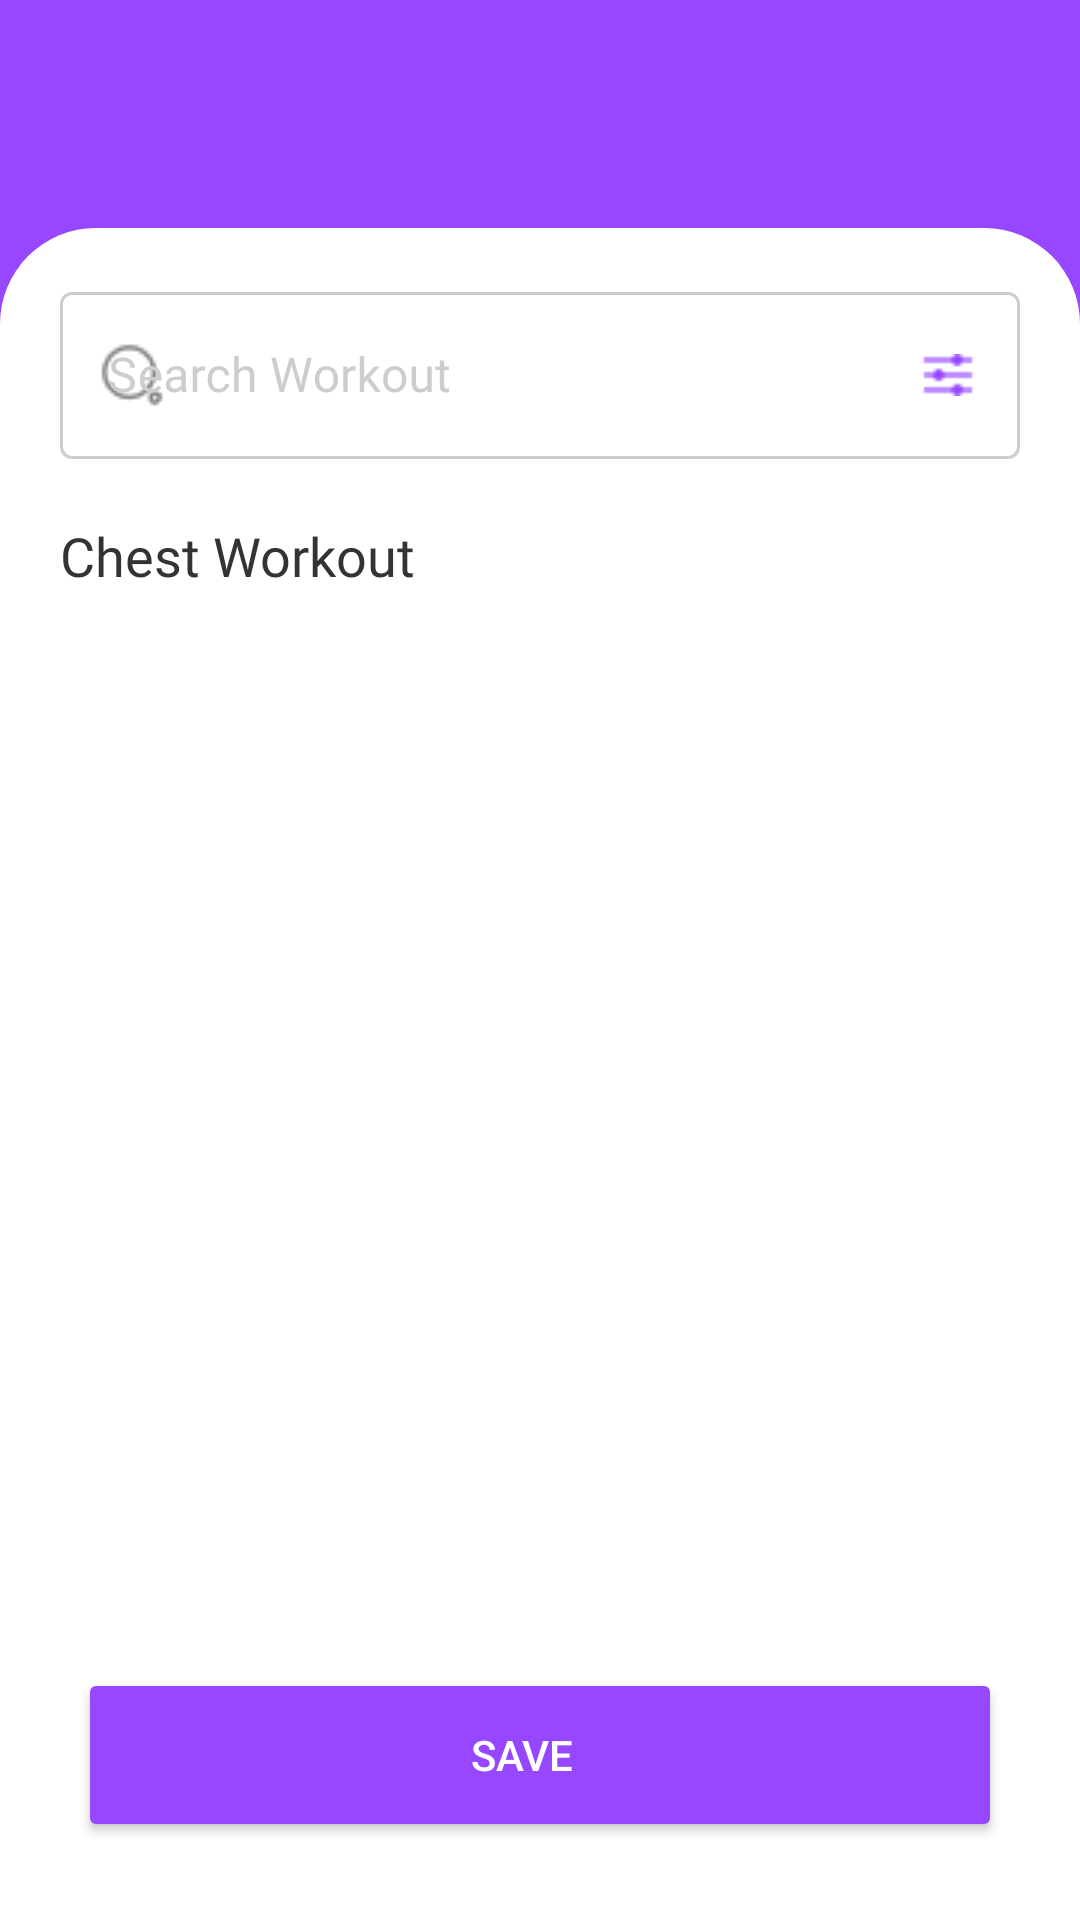

Layout XML and referenced resources for this Android screen:
<!-- AndroidManifest.xml: application theme Theme.GearGymTest -->
<!-- res/layout/new_workout_list_fragment.xml -->
<?xml version="1.0" encoding="utf-8"?>
<FrameLayout xmlns:android="http://schemas.android.com/apk/res/android"
    xmlns:app="http://schemas.android.com/apk/res-auto"
    xmlns:tools="http://schemas.android.com/tools"
    android:layout_width="match_parent"
    android:layout_height="match_parent"
    android:background="@color/primary"
    tools:context=".ui.fragment.NewWorkoutListFragment">

    <androidx.constraintlayout.widget.ConstraintLayout
        android:layout_width="match_parent"
        android:layout_height="match_parent">

        <FrameLayout
            android:id="@+id/toolbar"
            android:layout_width="match_parent"
            android:layout_height="?attr/actionBarSize"
            app:layout_constraintEnd_toEndOf="parent"
            app:layout_constraintStart_toStartOf="parent"
            app:layout_constraintTop_toTopOf="parent" />

        <androidx.constraintlayout.widget.ConstraintLayout
            android:layout_width="0dp"
            android:layout_height="0dp"
            android:layout_marginTop="20dp"
            android:background="@drawable/rounded_top_corners"
            app:layout_constraintBottom_toBottomOf="parent"
            app:layout_constraintEnd_toEndOf="parent"
            app:layout_constraintHorizontal_bias="0.0"
            app:layout_constraintStart_toStartOf="parent"
            app:layout_constraintTop_toBottomOf="@+id/toolbar">

            <com.google.android.material.textfield.TextInputLayout
                android:id="@+id/tilSearchWorkout"
                style="@style/CustomTextInputLayoutStyle"
                android:layout_width="0dp"
                android:layout_height="wrap_content"
                android:layout_marginStart="20dp"
                android:layout_marginTop="16dp"
                android:layout_marginEnd="20dp"
                android:hint="Search Workout"
                app:endIconDrawable="@drawable/ic_filter"
                app:endIconMode="custom"
                app:endIconTint="@color/primary"
                app:layout_constraintEnd_toEndOf="parent"
                app:layout_constraintStart_toStartOf="parent"
                app:layout_constraintTop_toTopOf="parent"
                app:startIconDrawable="@drawable/ic_search"
                app:startIconTint="@color/gray_400">

                <com.google.android.material.textfield.TextInputEditText
                    android:layout_width="match_parent"
                    android:layout_height="wrap_content"
                    android:fontFamily="@font/inter"
                    android:inputType="text"
                    android:textColor="@color/secondary"
                    android:textSize="16sp" />
            </com.google.android.material.textfield.TextInputLayout>

            <TextView
                android:id="@+id/tvWorkoutTypeLabel"
                android:layout_width="wrap_content"
                android:layout_height="wrap_content"
                android:layout_marginStart="20dp"
                android:layout_marginTop="20dp"
                android:fontFamily="@font/inter_bold"
                android:text="Chest Workout"
                android:textColor="@color/black_300"
                android:textSize="18sp"
                app:layout_constraintStart_toStartOf="parent"
                app:layout_constraintTop_toBottomOf="@+id/tilSearchWorkout" />

            <androidx.recyclerview.widget.RecyclerView
                android:id="@+id/recyclerView"
                android:layout_width="match_parent"
                android:layout_height="0dp"
                android:layout_marginStart="20dp"
                android:layout_marginTop="10dp"
                android:layout_marginEnd="20dp"
                android:layout_marginBottom="16dp"
                android:clipToPadding="false"
                app:layoutManager="androidx.recyclerview.widget.LinearLayoutManager"
                app:layout_constraintBottom_toTopOf="@+id/btnSave"
                app:layout_constraintEnd_toEndOf="parent"
                app:layout_constraintHorizontal_bias="0.0"
                app:layout_constraintStart_toStartOf="parent"
                app:layout_constraintTop_toBottomOf="@+id/tvWorkoutTypeLabel" />

            <Button
                android:id="@+id/btnSave"
                android:layout_width="0dp"
                android:layout_height="58dp"
                android:layout_marginStart="26dp"
                android:layout_marginEnd="26dp"
                android:layout_marginBottom="26dp"
                android:backgroundTint="@color/primary"
                android:text="Save"
                android:textColor="@color/white"
                app:layout_constraintBottom_toBottomOf="parent"
                app:layout_constraintEnd_toEndOf="parent"
                app:layout_constraintStart_toStartOf="parent" />
        </androidx.constraintlayout.widget.ConstraintLayout>
    </androidx.constraintlayout.widget.ConstraintLayout>
</FrameLayout>
<!-- resources referenced by this layout -->
<resources>
  <color name="black_300">#333333</color>
  <color name="gray_400">#858585</color>
  <color name="primary">#9747FF</color>
  <color name="secondary">#1B2431</color>
  <color name="white">#FFFFFFFF</color>
  <!-- drawable ic_filter: png bitmap (drawable, 238 bytes) -->
  <!-- drawable ic_search: png bitmap (drawable, 650 bytes) -->
  <!-- drawable rounded_top_corners (drawable) -->
  <?xml version="1.0" encoding="utf-8"?>
  <shape xmlns:android="http://schemas.android.com/apk/res/android"
      android:shape="rectangle">
      <corners
          android:topLeftRadius="32dp"
          android:topRightRadius="32dp"/>
      <solid android:color="@android:color/white"/>
  </shape>
  <style name="CustomTextInputLayoutStyle" parent="Widget.MaterialComponents.TextInputLayout.OutlinedBox">
          <item name="boxStrokeColor">@color/custom_border_color</item>
          <item name="boxStrokeWidth">1dp</item>
          <item name="boxStrokeWidthFocused">2dp</item>
          <item name="hintTextColor">@color/black</item>
          <item name="android:textColorHint">@color/gray_200</item>
      </style>
  <style name="Theme.GearGymTest" parent="Base.Theme.GearGymTest" />
  <color name="black">#000000</color>
  <color name="gray_200">#CCCDCE</color>
  <style name="Base.Theme.GearGymTest" parent="Theme.MaterialComponents.Light.NoActionBar">
          <item name="android:statusBarColor">@color/primary</item>
          <item name="android:textColorSecondary">@color/white</item>
          <item name="android:paddingLeft">0dp</item>
          
          
      </style>
</resources>
